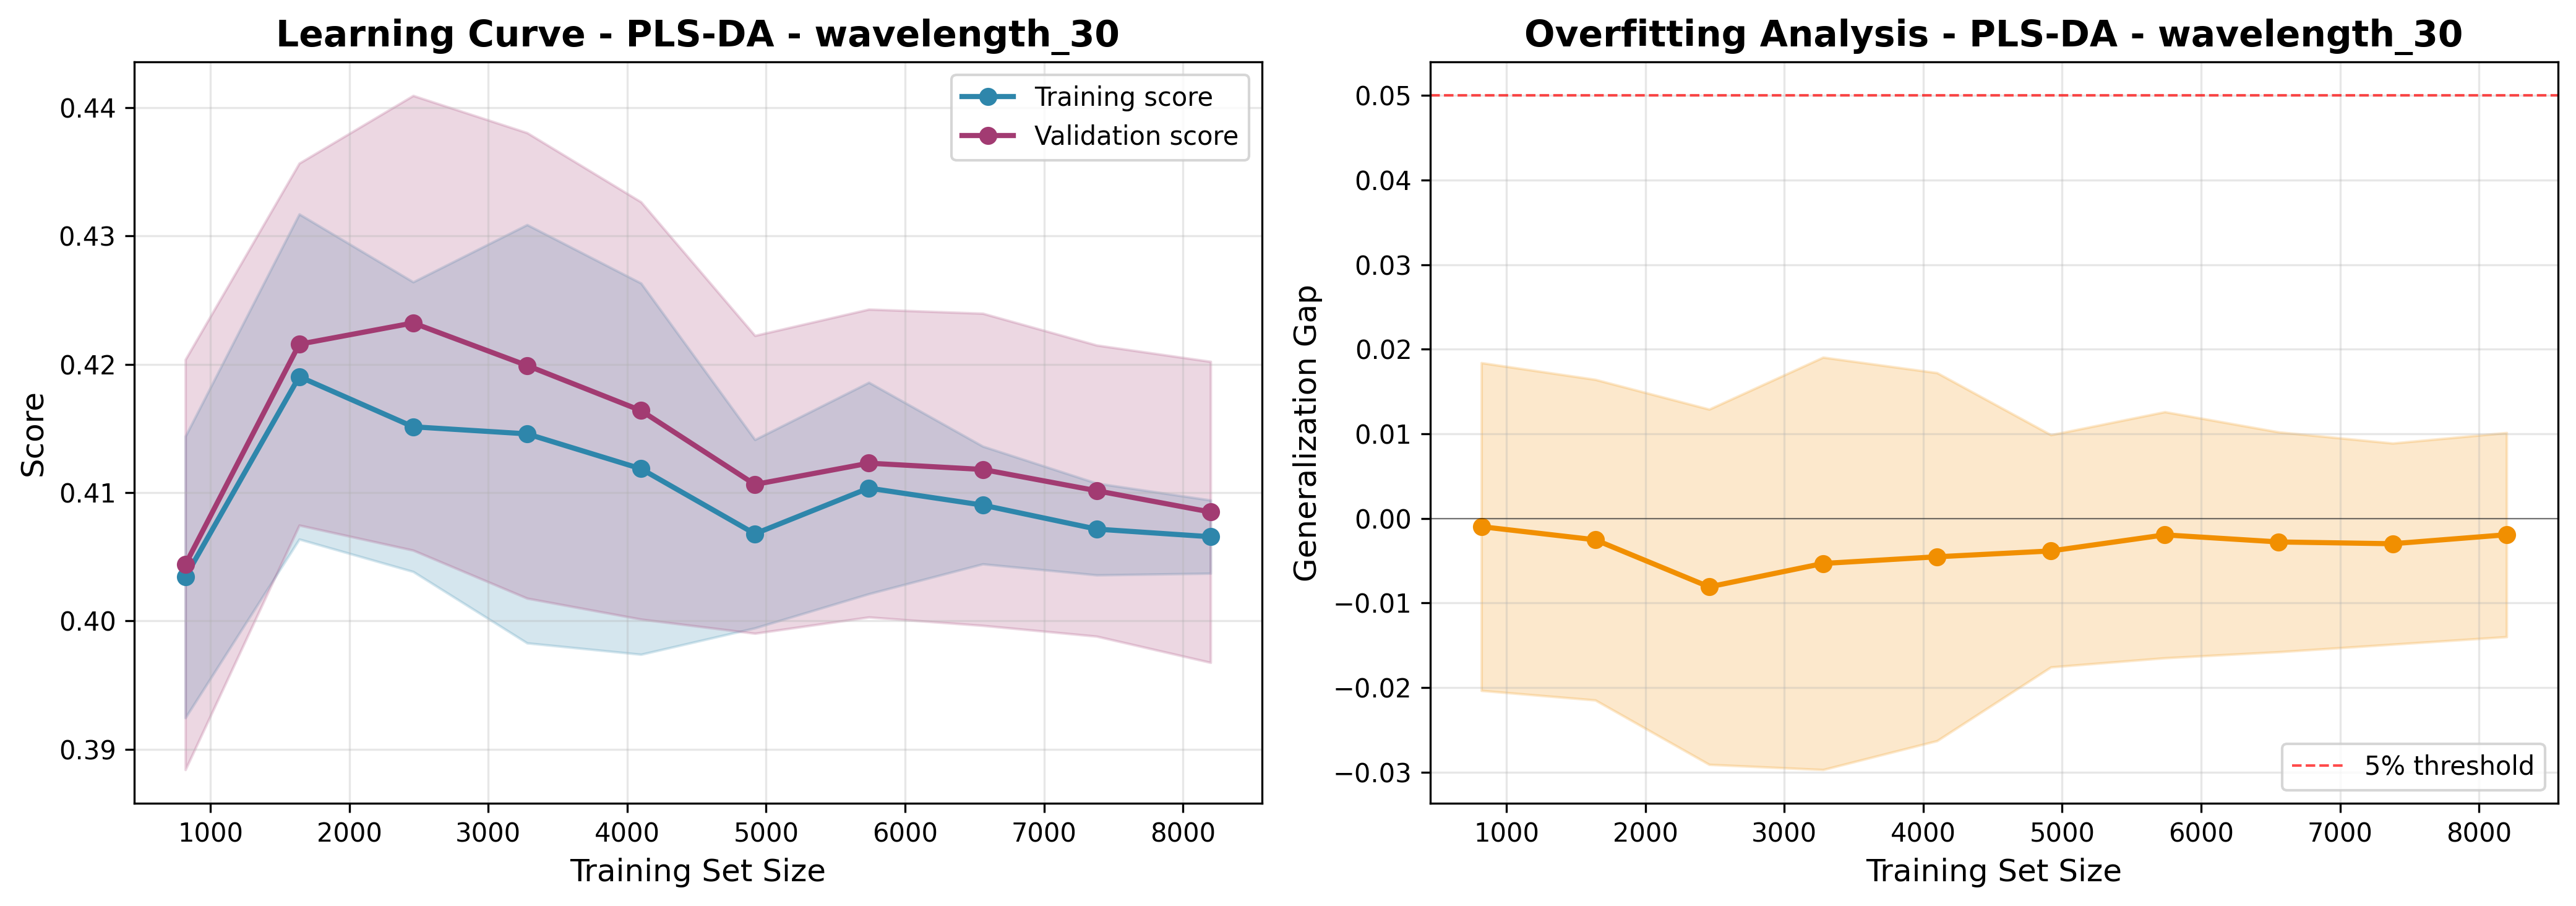

Values plotted in this chart, from the file beside it:
train_size, train_score_mean, train_score_std, val_score_mean, val_score_std, gap_mean, gap_std
819, 0.4034, 0.01096, 0.4044, 0.01598, -0.0009714, 0.01938
1639, 0.419, 0.01267, 0.4216, 0.0141, -0.002525, 0.01896
2459, 0.4151, 0.01129, 0.4232, 0.01771, -0.008091, 0.021
3279, 0.4146, 0.0163, 0.4199, 0.01814, -0.005325, 0.02438
4099, 0.4119, 0.01446, 0.4164, 0.01626, -0.004534, 0.02176
4919, 0.4068, 0.007339, 0.4106, 0.0116, -0.003844, 0.01373
5739, 0.4104, 0.008237, 0.4123, 0.01199, -0.001942, 0.01455
6559, 0.409, 0.004586, 0.4118, 0.01216, -0.002779, 0.013
7379, 0.4072, 0.003576, 0.4101, 0.01134, -0.002991, 0.01189
8199, 0.4066, 0.002851, 0.4085, 0.01173, -0.001926, 0.01207
